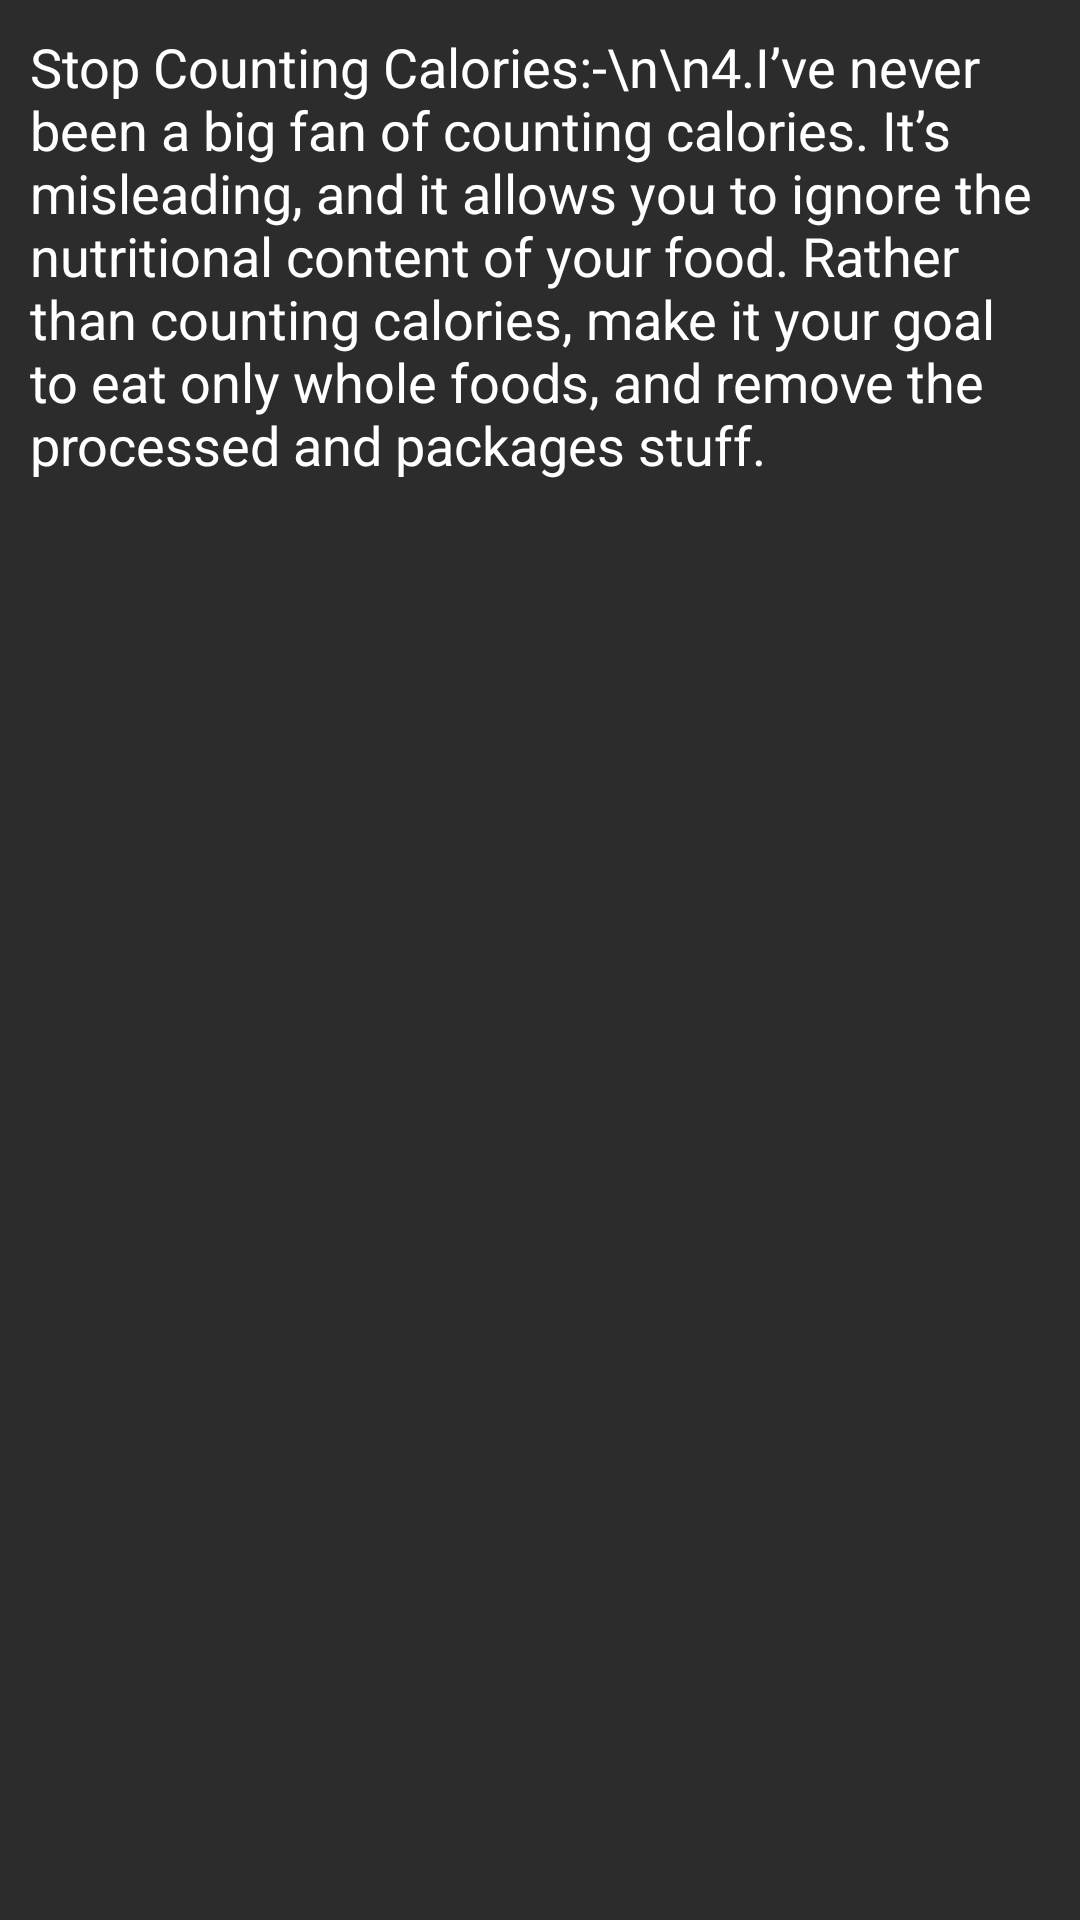

Android layout source for this screen:
<!-- AndroidManifest.xml: application theme Theme.FitnessApp -->
<!-- res/layout/activity_details.xml -->
<?xml version="1.0" encoding="utf-8"?>
<LinearLayout xmlns:android="http://schemas.android.com/apk/res/android"
    xmlns:app="http://schemas.android.com/apk/res-auto"
    xmlns:tools="http://schemas.android.com/tools"
    android:layout_width="match_parent"
    android:layout_height="match_parent"
    android:orientation="vertical"
    tools:context=".DetailsActivity">

    <TextView
        android:id="@+id/detailsTxt"
        android:layout_width="match_parent"
        android:layout_height="match_parent"
        android:text="Stop Counting Calories:-\n\n4.I’ve never been a big fan of counting calories. It’s misleading, and it allows you to ignore the nutritional content of your food. Rather than counting calories, make it your goal to eat only whole foods, and remove the processed and packages stuff."
        android:textColor="#fff"
        android:textSize="18sp"
        android:padding="10dp"
        android:background="@drawable/txt"
        />

</LinearLayout>
<!-- resources referenced by this layout -->
<resources>
  <!-- drawable txt (drawable) -->
  <?xml version="1.0" encoding="utf-8"?>
  <shape xmlns:android="http://schemas.android.com/apk/res/android">
  
      <solid android:color="#2C2C2C"/>
  
  </shape>
  <style name="Theme.FitnessApp" parent="Theme.AppCompat.DayNight.DarkActionBar">
          
          <item name="colorPrimary">#121212</item>
          <item name="colorPrimaryVariant">#191919</item>
          <item name="colorOnPrimary">@color/white</item>
          
          <item name="colorSecondary">@color/teal_200</item>
          <item name="colorSecondaryVariant">@color/teal_700</item>
          <item name="colorOnSecondary">@color/black</item>
          
          <item name="android:statusBarColor" tools:targetApi="l">?attr/colorPrimaryVariant</item>
          
      </style>
  <!-- not gathered from this repository: default colours our renderer supplied (Android Studio template values) -->
  <color name="teal_200">#FF03DAC5</color>
  <color name="teal_700">#FF018786</color>
  <color name="black">#FF000000</color>
  <color name="white">#FFFFFFFF</color>
</resources>
